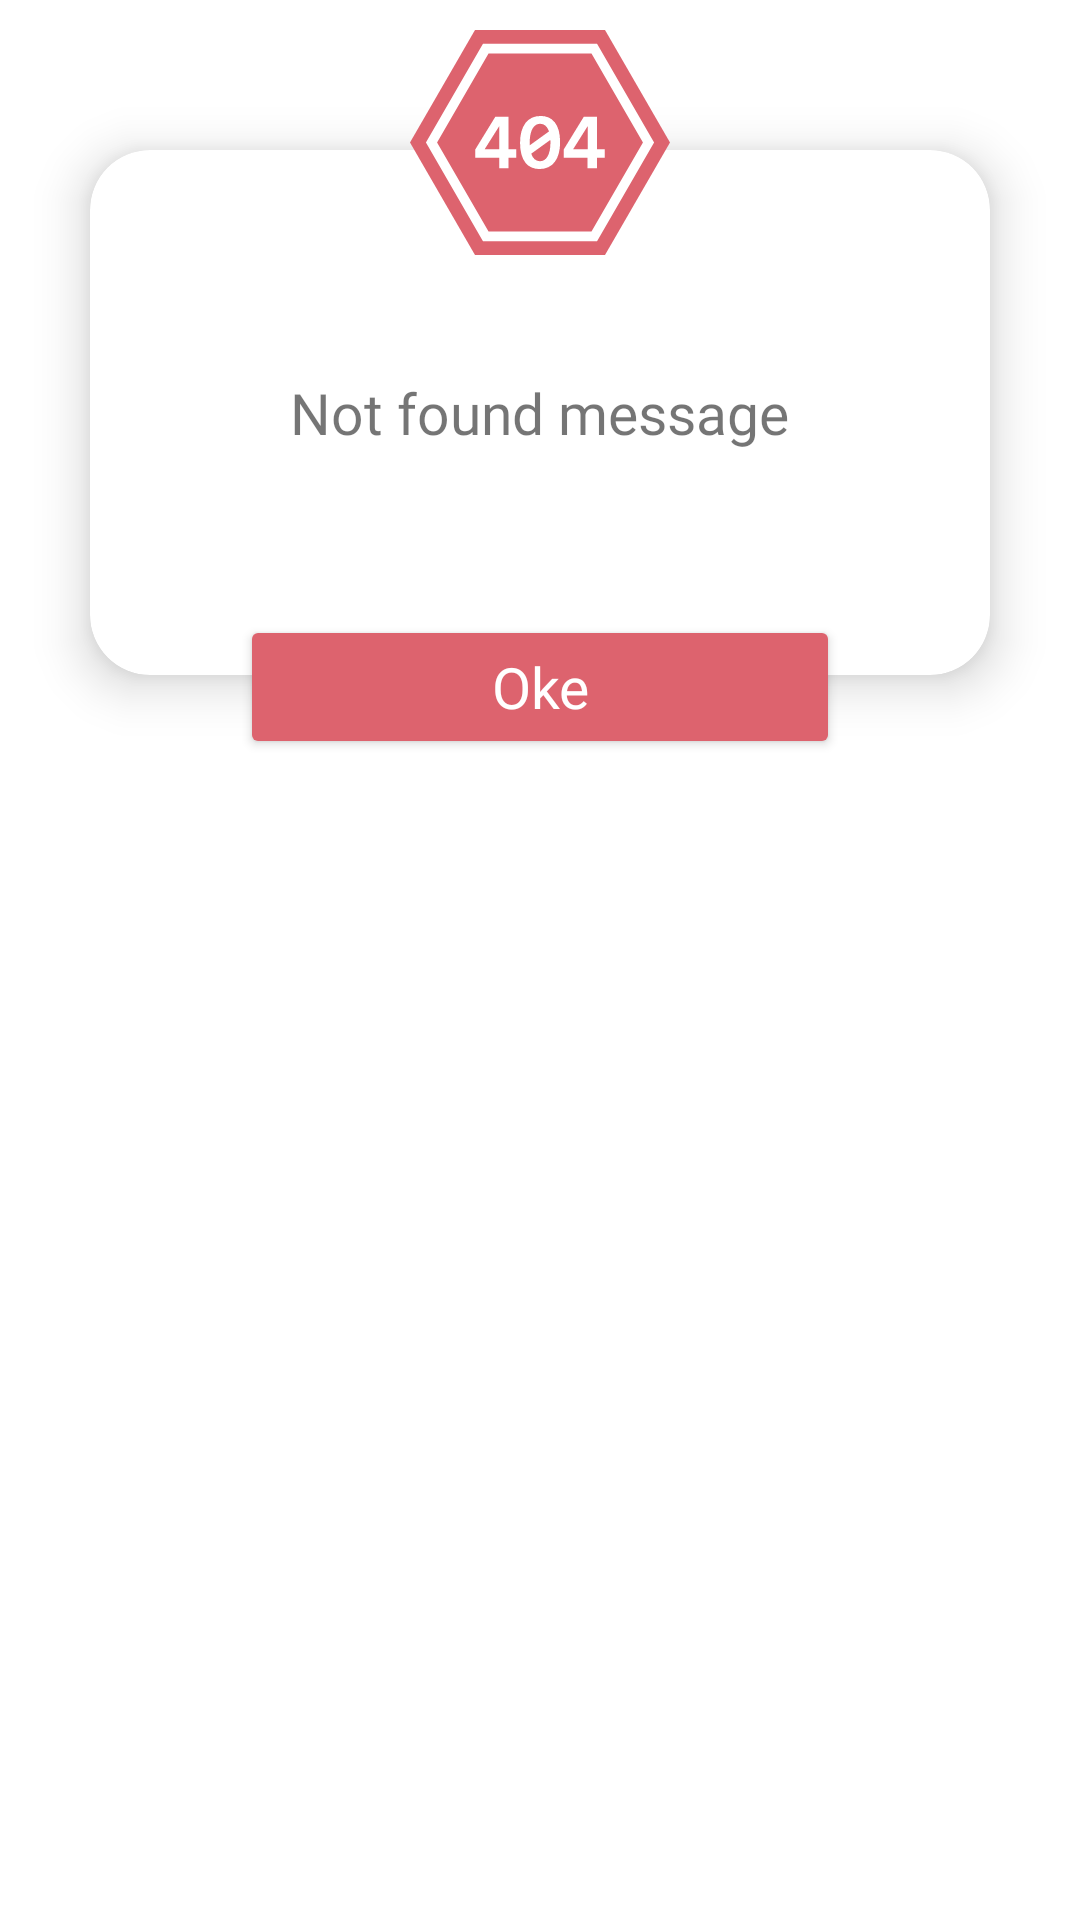

Here is an Android app screen rendered from its layout file. Give the layout XML and the strings, colors and styles it references.
<!-- AndroidManifest.xml: application theme CusTheme -->
<!-- res/layout/custom_404_dialog.xml -->
<?xml version="1.0" encoding="utf-8"?>
<androidx.constraintlayout.widget.ConstraintLayout xmlns:android="http://schemas.android.com/apk/res/android"
    android:layout_width="match_parent"
    android:layout_height="wrap_content"
    xmlns:app="http://schemas.android.com/apk/res-auto"
    xmlns:tools="http://schemas.android.com/tools"
    android:id="@+id/confirm_404_dialog">

    <RelativeLayout
        android:id="@+id/notfound_container"
        android:layout_width="match_parent"
        android:layout_height="wrap_content"
        app:layout_constraintEnd_toEndOf="parent"
        app:layout_constraintStart_toStartOf="parent"
        app:layout_constraintTop_toTopOf="parent">

        <androidx.cardview.widget.CardView
            android:layout_width="match_parent"
            android:layout_height="175dp"
            android:layout_marginStart="30dp"
            android:layout_marginEnd="30dp"
            android:layout_marginTop="50dp"
            android:layout_marginBottom="50dp"
            android:backgroundTint="#FFFFFF"
            app:contentPadding="15dp"
            app:cardCornerRadius="20dp"
            app:cardElevation="10dp">

            <TextView
                android:id="@+id/notfound_message"
                android:layout_width="wrap_content"
                android:layout_height="wrap_content"
                android:layout_gravity="center"
                android:textAlignment="center"
                android:fontFamily="@font/poppins_bold"
                android:text="Not found message"
                android:textSize="19sp" />

        </androidx.cardview.widget.CardView>

    </RelativeLayout>

    <ImageView
        android:layout_width="wrap_content"
        android:layout_height="wrap_content"
        android:elevation="11dp"
        android:src="@drawable/ic_notfound"
        android:layout_marginTop="10dp"
        app:layout_constraintStart_toStartOf="@id/notfound_container"
        app:layout_constraintEnd_toEndOf="@id/notfound_container"
        app:layout_constraintTop_toTopOf="@id/notfound_container"
        tools:ignore="ContentDescription" />

    <Button
        android:id="@+id/btn_confirm_404"
        android:layout_width="200dp"
        android:layout_height="wrap_content"
        android:layout_gravity="center"
        android:layout_marginBottom="22dp"
        android:backgroundTint="#DD636E"
        android:elevation="20dp"
        android:fontFamily="@font/poppins_bold"
        android:paddingTop="10dp"
        android:paddingBottom="10dp"
        android:text="Oke"
        android:textAllCaps="false"
        android:textColor="#FFFFFF"
        android:textSize="19sp"
        app:cornerRadius="15dp"
        app:layout_constraintBottom_toBottomOf="@id/notfound_container"
        app:layout_constraintEnd_toEndOf="@id/notfound_container"
        app:layout_constraintStart_toStartOf="@id/notfound_container"
        app:rippleColor="#DF7680" />

</androidx.constraintlayout.widget.ConstraintLayout>
<!-- resources referenced by this layout -->
<resources>
  <!-- drawable ic_notfound (drawable) -->
  <vector android:height="75dp" android:viewportHeight="934"
      android:viewportWidth="1078.5" android:width="86.60332dp" xmlns:android="http://schemas.android.com/apk/res/android">
      <path android:fillColor="#dd636e" android:pathData="M808.9,0l-539.3,0l-269.6,467l269.6,467l539.3,0l269.6,-467l-269.6,-467z"/>
      <path android:fillColor="#fff" android:pathData="M775.9,876.8L302.7,876.8L66.1,467 302.7,57.2h473.2L1012.5,467ZM325.8,836.8h427L966.3,467 752.8,97.2h-427L112.3,467Z"/>
      <path android:fillColor="#fff" android:pathData="M408.6,530.1v43.3H369.8V530.1H270.7V496l83.1,-135.6h54.8V495h32.3v35ZM370.3,398.9l-60.6,96.1H370.3Z"/>
      <path android:fillColor="#fff" android:pathData="M622.7,466q0,26.3 -5.7,46.9t-16.7,35a73,73 0,0 1,-26.8 21.8q-15.8,7.5 -36.2,7.5A83.4,83.4 0,0 1,504.9 571a64.8,64.8 0,0 1,-25.6 -19.5q-10.8,-13.3 -16.8,-34t-6,-49.5q0,-26.2 5.8,-46.9T479,386.1a72,72 0,0 1,26.9 -21.8q16,-7.5 36.2,-7.5a83.5,83.5 0,0 1,32.4 6.2A64.6,64.6 0,0 1,600 382.5q10.7,13.2 16.7,33.9T622.7,466ZM496.6,466.7v6.1a51.7,51.7 0,0 0,0.3 5.8l79.8,-57.7Q571,404.8 561.7,397a33.6,33.6 0,0 0,-22.1 -7.7,32.7 32.7,0 0,0 -17,4.6q-7.8,4.7 -13.6,14.3t-9.1,24.1Q496.6,446.8 496.6,466.7ZM582.6,467.3c0,-1.9 -0.1,-3.7 -0.2,-5.6s-0.2,-3.7 -0.2,-5.5l-79.4,57.3q5.2,15.8 14.7,23.5a33.9,33.9 0,0 0,22 7.7,32.6 32.6,0 0,0 17,-4.7q7.9,-4.7 13.7,-14.3t9.1,-24.1Q582.6,487.1 582.6,467.4Z"/>
      <path android:fillColor="#fff" android:pathData="M775.5,530.1v43.3L736.8,573.4L736.8,530.1L637.7,530.1L637.7,496l83.1,-135.6h54.8L775.5,495L807.8,495v35ZM737.2,398.9 L676.6,495.1h60.6Z"/>
  </vector>
  <style name="CusTheme" parent="Theme.MaterialComponents.Light.NoActionBar">
          <item name="android:windowLayoutInDisplayCutoutMode" tools:targetApi="o_mr1">shortEdges</item>
          <item name="android:windowTranslucentStatus">true</item>
          <item name="android:windowTranslucentNavigation">true</item>
          <item name="android:windowLightStatusBar">true</item>
          <item name="android:popupMenuStyle">@style/PopupMenu</item>
      </style>
  <style name="PopupMenu" parent="Widget.AppCompat.Light.PopupMenu">
          <item name="android:popupBackground">#FFFFFF</item>
      </style>
</resources>
